The GitHub repository gesstalt/BRIDGE contains a labelled image folder "room_classification" with 5 categories: bathroom, bedroom, hall, kitchen, living room. Examples follow, each with its label.

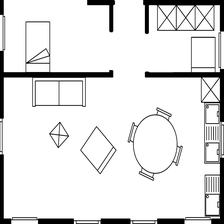
Label: living room

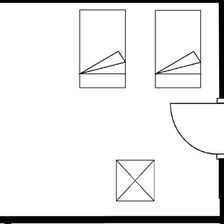
Label: bedroom

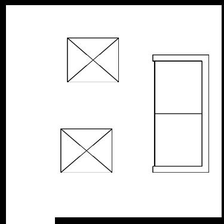
Label: living room

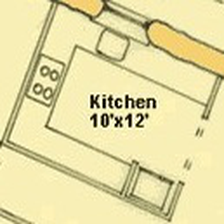
Label: kitchen

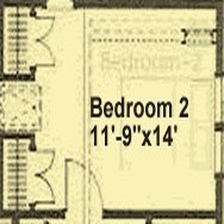
Label: bedroom

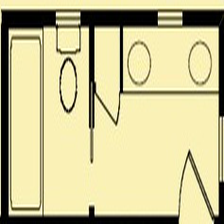
Label: bathroom
